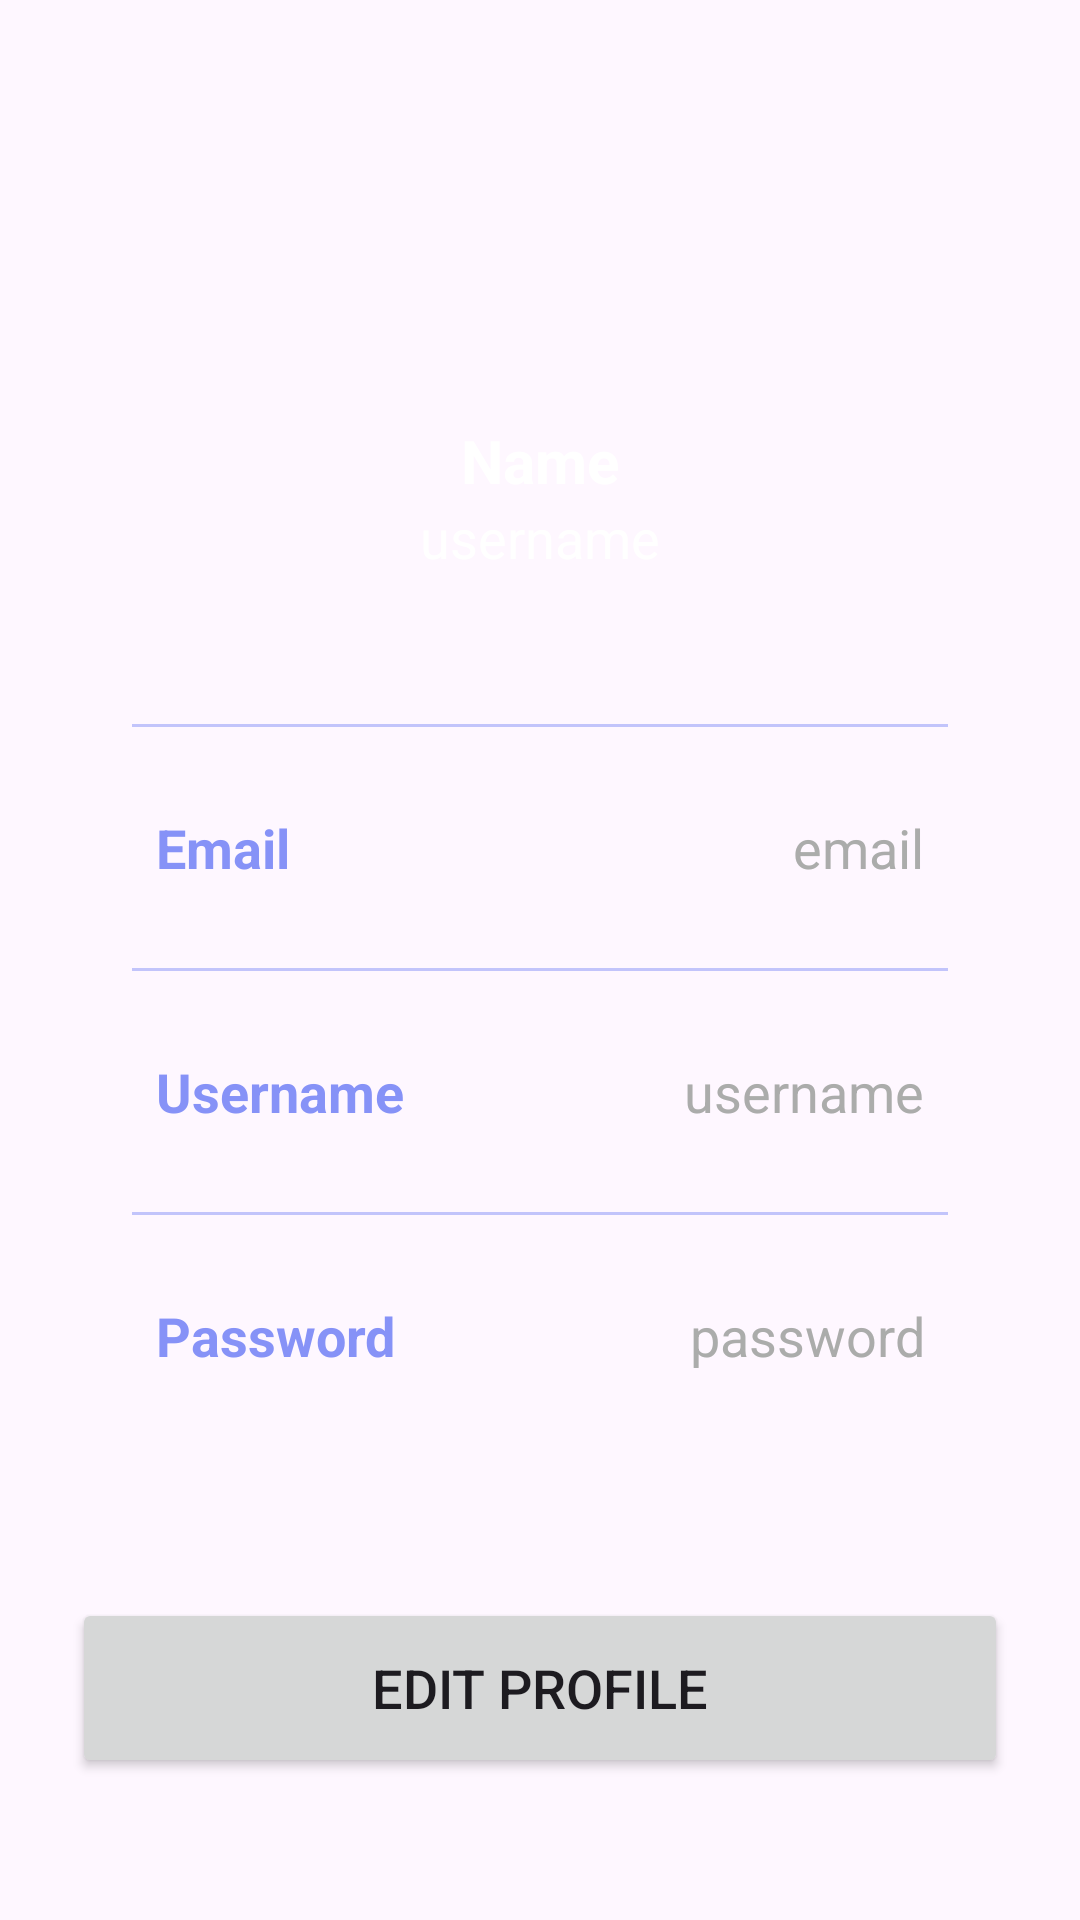

Android layout source for this screen:
<!-- AndroidManifest.xml: application theme Theme.KEL2PTB -->
<!-- res/layout/activity_profile.xml -->
<?xml version="1.0" encoding="utf-8"?>
<androidx.constraintlayout.widget.ConstraintLayout
    xmlns:android="http://schemas.android.com/apk/res/android"
    xmlns:app="http://schemas.android.com/apk/res-auto"
    xmlns:tools="http://schemas.android.com/tools"
    android:layout_width="match_parent"
    android:layout_height="match_parent"
    tools:context=".ProfileActivity">

    <ImageView
        android:layout_width="100dp"
        android:layout_height="100dp"
        android:id="@+id/profileImg"
        android:layout_marginTop="30dp"
        android:src="@drawable/praktikan"
        app:layout_constraintEnd_toEndOf="parent"
        app:layout_constraintStart_toStartOf="parent"
        app:layout_constraintTop_toTopOf="parent"/>

    <TextView
        android:layout_width="wrap_content"
        android:layout_height="wrap_content"
        android:id="@+id/titleName"
        android:layout_marginTop="10dp"
        android:text="Name"
        android:textColor="@color/white"
        android:textSize="20sp"
        android:textStyle="bold"
        app:layout_constraintEnd_toEndOf="@id/profileImg"
        app:layout_constraintStart_toStartOf="@id/profileImg"
        app:layout_constraintTop_toBottomOf="@id/profileImg"/>

    <TextView
        android:layout_width="wrap_content"
        android:layout_height="wrap_content"
        android:id="@+id/titleUsername"
        android:text="username"
        android:textColor="@color/white"
        android:textSize="18sp"
        app:layout_constraintEnd_toEndOf="@id/titleName"
        app:layout_constraintStart_toStartOf="@id/titleName"
        app:layout_constraintTop_toBottomOf="@id/titleName"/>

    <LinearLayout
        android:layout_width="match_parent"
        android:layout_height="wrap_content"
        android:id="@+id/linearLayout"
        android:orientation="vertical"
        android:padding="10dp"
        android:background="@drawable/white_background"
        android:layout_marginStart="24dp"
        android:layout_marginEnd="24dp"
        android:layout_marginTop="30dp"
        app:layout_constraintEnd_toEndOf="parent"
        app:layout_constraintStart_toStartOf="parent"
        app:layout_constraintTop_toBottomOf="@id/titleUsername">


        <androidx.appcompat.widget.AppCompatImageView
            android:layout_width="match_parent"
            android:layout_height="1dp"
            android:layout_margin="10dp"
            android:alpha="0.5"
            android:background="@color/lavender"/>

        <LinearLayout
            android:layout_width="match_parent"
            android:layout_height="match_parent"
            android:layout_margin="10dp"
            android:padding="8dp"
            android:orientation="horizontal">

            <TextView
                android:layout_width="wrap_content"
                android:layout_height="wrap_content"
                android:id="@+id/email"
                android:layout_weight="1"
                android:text="Email"
                android:textStyle="bold"
                android:textColor="@color/lavender"
                android:textSize="18sp"/>

            <TextView
                android:layout_width="wrap_content"
                android:layout_height="wrap_content"
                android:id="@+id/profileEmail"
                android:text="email"
                android:layout_weight="1"
                android:textAlignment="viewEnd"
                android:textColor="@color/grey"
                android:textSize="18sp"/>

        </LinearLayout>

        <androidx.appcompat.widget.AppCompatImageView
            android:layout_width="match_parent"
            android:layout_height="1dp"
            android:layout_margin="10dp"
            android:alpha="0.5"
            android:background="@color/lavender"/>

        <LinearLayout
            android:layout_width="match_parent"
            android:layout_height="match_parent"
            android:layout_margin="10dp"
            android:padding="8dp"
            android:orientation="horizontal">

            <TextView
                android:layout_width="wrap_content"
                android:layout_height="wrap_content"
                android:id="@+id/username"
                android:layout_weight="1"
                android:text="Username"
                android:textStyle="bold"
                android:textColor="@color/lavender"
                android:textSize="18sp"/>

            <TextView
                android:layout_width="wrap_content"
                android:layout_height="wrap_content"
                android:id="@+id/profileUsername"
                android:text="username"
                android:layout_weight="1"
                android:textAlignment="viewEnd"
                android:textColor="@color/grey"
                android:textSize="18sp"/>

        </LinearLayout>

        <androidx.appcompat.widget.AppCompatImageView
            android:layout_width="match_parent"
            android:layout_height="1dp"
            android:layout_margin="10dp"
            android:alpha="0.5"
            android:background="@color/lavender"/>

        <LinearLayout
            android:layout_width="match_parent"
            android:layout_height="match_parent"
            android:layout_margin="10dp"
            android:padding="8dp"
            android:orientation="horizontal">

            <TextView
                android:layout_width="wrap_content"
                android:layout_height="wrap_content"
                android:id="@+id/password"
                android:layout_weight="1"
                android:text="Password"
                android:textStyle="bold"
                android:textColor="@color/lavender"
                android:textSize="18sp"/>

            <TextView
                android:layout_width="wrap_content"
                android:layout_height="wrap_content"
                android:id="@+id/profilePassword"
                android:text="password"
                android:layout_weight="1"
                android:textAlignment="viewEnd"
                android:textColor="@color/grey"
                android:textSize="18sp"/>

        </LinearLayout>

    </LinearLayout>

    <Button
        android:layout_width="0dp"
        android:layout_height="60dp"
        android:id="@+id/editButton"
        android:gravity="center"
        android:text="Edit Profile"
        android:textSize="18sp"
        app:cornerRadius = "20dp"
        app:layout_constraintBottom_toBottomOf="parent"
        app:layout_constraintEnd_toEndOf="@id/linearLayout"
        app:layout_constraintStart_toStartOf="@id/linearLayout"
        app:layout_constraintTop_toBottomOf="@id/linearLayout"/>

</androidx.constraintlayout.widget.ConstraintLayout>
<!-- resources referenced by this layout -->
<resources>
  <color name="grey">#ABACAB</color>
  <color name="lavender">#8692f7</color>
  <color name="white">#FFFFFFFF</color>
  <style name="Theme.KEL2PTB" parent="Base.Theme.KEL2PTB" />
  <style name="Base.Theme.KEL2PTB" parent="Theme.Material3.DayNight.NoActionBar">
          
          
      </style>
</resources>
